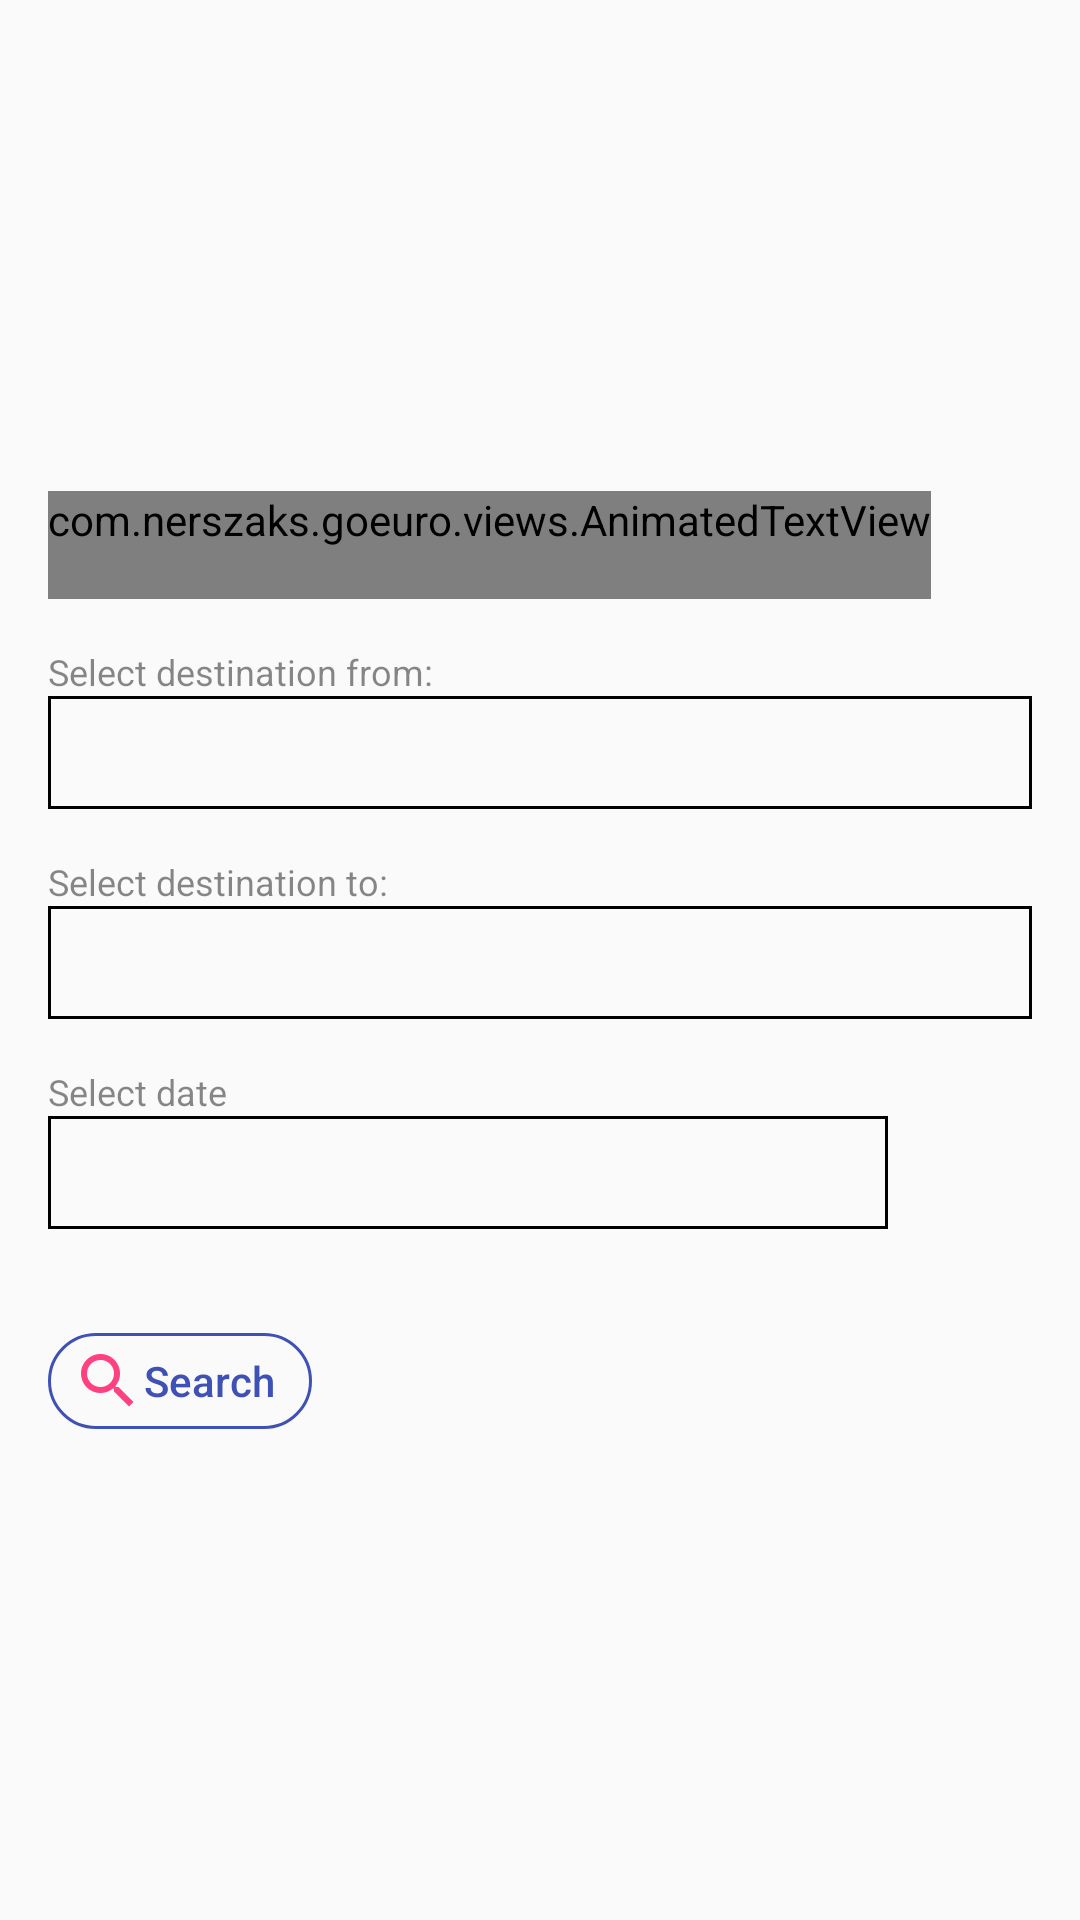

The Android layout XML behind this screen, and the referenced resources:
<!-- AndroidManifest.xml: application theme AppTheme -->
<!-- res/layout/search_fragment.xml -->
<?xml version="1.0" encoding="utf-8"?>
<LinearLayout xmlns:android="http://schemas.android.com/apk/res/android"
    android:layout_width="match_parent"
    android:layout_height="match_parent"
    android:focusable="true"
    android:focusableInTouchMode="true"
    android:gravity="center_vertical"
    android:orientation="vertical"
    android:padding="@dimen/search_fragment_padding">

    <com.example.goeuro.views.AnimatedTextView
        android:id="@+id/header"
        style="@style/TextFieldHeader"
        android:layout_width="wrap_content"
        android:layout_height="wrap_content"
        android:text="GoEuro" />

    <TextView
        android:id="@+id/lb_dest_from"
        style="@style/TextFieldLabel"
        android:layout_width="match_parent"
        android:layout_height="wrap_content"
        android:layout_marginTop="@dimen/fields_margin"
        android:text="@string/SelectDestinationFrom" />

    <AutoCompleteTextView
        android:id="@+id/et_dest_from"
        style="@style/EditText"
        android:layout_width="match_parent"
        android:layout_height="wrap_content"
        android:drawableRight="@drawable/ic_arrow_drop_down_black"
        android:inputType="textNoSuggestions" />

    <TextView
        android:id="@+id/lb_dest_to"
        style="@style/TextFieldLabel"
        android:layout_width="match_parent"
        android:layout_height="wrap_content"
        android:layout_marginTop="@dimen/fields_margin"
        android:text="@string/SelectDestinationTo" />

    <AutoCompleteTextView
        android:id="@+id/et_dest_to"
        style="@style/EditText"
        android:layout_width="match_parent"
        android:layout_height="wrap_content"
        android:drawableRight="@drawable/ic_arrow_drop_down_black"
        android:inputType="textNoSuggestions" />

    <TextView
        android:id="@+id/lb_date"
        style="@style/TextFieldLabel"
        android:layout_width="match_parent"
        android:layout_height="wrap_content"
        android:layout_marginTop="@dimen/fields_margin"
        android:text="@string/SelectDate" />

    <RelativeLayout
        android:layout_width="match_parent"
        android:layout_height="wrap_content">

        <ImageButton
            android:id="@+id/btn_date"
            android:layout_width="48dp"
            android:layout_height="48dp"
            android:layout_alignParentRight="true"
            android:layout_marginTop="-8dp"
            android:background="@android:color/transparent"
            android:src="@drawable/ic_date_range_black" />

        <TextView
            android:id="@+id/tv_date"
            style="@style/TextField"
            android:layout_width="match_parent"
            android:layout_height="wrap_content"
            android:layout_toLeftOf="@id/btn_date"
            android:background="@drawable/et_bg" />

    </RelativeLayout>

    <Button
        android:id="@+id/btn_search"
        style="@style/Btn"
        android:layout_width="wrap_content"
        android:layout_height="@dimen/btn_search_height"
        android:layout_marginTop="32dp"
        android:drawableLeft="@drawable/ic_search_btn"
        android:text="@string/search" />

</LinearLayout>
<!-- resources referenced by this layout -->
<resources>
  <dimen name="btn_search_height">32dp</dimen>
  <dimen name="fields_margin">16dp</dimen>
  <dimen name="search_fragment_padding">16dp</dimen>
  <!-- drawable et_bg (drawable-xxhdpi) -->
  <?xml version="1.0" encoding="utf-8"?>
  <selector xmlns:android="http://schemas.android.com/apk/res/android">
      <item android:drawable="@drawable/et_bg_active" android:state_focused="true" /> 
      <item android:drawable="@drawable/et_bg_simple" android:state_focused="false" /> 
  </selector>
  <!-- drawable ic_search_btn (drawable) -->
  <?xml version="1.0" encoding="utf-8"?>
  <selector xmlns:android="http://schemas.android.com/apk/res/android">
      <item android:drawable="@drawable/ic_btn_search_active" android:state_enabled="true" /> 
      <item android:drawable="@drawable/ic_btn_search_disable" android:state_enabled="false" /> 
  </selector>
  <string name="SelectDate">Select date</string>
  <string name="SelectDestinationFrom">Select destination from:</string>
  <string name="SelectDestinationTo">Select destination to:</string>
  <string name="search">Search</string>
  <style name="Btn" parent="TextField">
          <item name="android:textSize">14dp</item>
          <item name="android:textAllCaps">false</item>
          <item name="android:textColor">@drawable/btn_textcolor</item>
          <item name="android:background">@drawable/btn_bg</item>
      </style>
  <style name="EditText" parent="TextField">
          <item name="android:background">@drawable/et_bg</item>
      </style>
  <style name="TextField">
          <item name="android:textSize">16dp</item>
          <item name="android:minHeight">36dp</item>
          <item name="android:textColor">@color/black</item>
          <item name="android:gravity">center_vertical</item>
      </style>
  <style name="TextFieldHeader" parent="TextField">
          <item name="android:textSize">36dp</item>
          <item name="android:textStyle">bold</item>
      </style>
  <style name="TextFieldLabel" parent="TextField">
          <item name="android:textSize">12dp</item>
          <item name="android:minHeight">16dp</item>
          <item name="android:textColor">@color/label</item>
      </style>
  <style name="AppTheme" parent="Theme.AppCompat.Light.NoActionBar">
          
          <item name="colorPrimary">@color/colorPrimary</item>
          <item name="colorPrimaryDark">@color/colorPrimaryDark</item>
          <item name="colorAccent">@color/colorAccent</item>
      </style>
  <!-- drawable et_bg_simple (drawable) -->
  <?xml version="1.0" encoding="utf-8"?>
  <shape xmlns:android="http://schemas.android.com/apk/res/android">
      <stroke
          android:width="1dp"
          android:color="@color/black" />
      <padding
          android:bottom="8dp"
          android:left="8dp"
          android:right="8dp"
          android:top="8dp" />
  </shape>
  <!-- drawable btn_textcolor (drawable) -->
  <?xml version="1.0" encoding="utf-8"?>
  <selector xmlns:android="http://schemas.android.com/apk/res/android">
      <item android:color="@color/colorPrimary" android:state_enabled="true" /> 
      <item android:color="@color/disabled" android:state_enabled="false" /> 
  </selector>
  <!-- drawable btn_bg (drawable) -->
  <?xml version="1.0" encoding="utf-8"?>
  <selector xmlns:android="http://schemas.android.com/apk/res/android">
      <item android:drawable="@drawable/btn_bg_enabled" android:state_enabled="true" /> 
      <item android:drawable="@drawable/btn_bg_disabled" android:state_enabled="false" /> 
  </selector>
  <color name="black">@android:color/black</color>
  <color name="label">#77000000</color>
  <color name="colorPrimary">#3F51B5</color>
  <color name="colorPrimaryDark">#303F9F</color>
  <color name="colorAccent">#FF4081</color>
  <color name="disabled">#77000000</color>
</resources>
